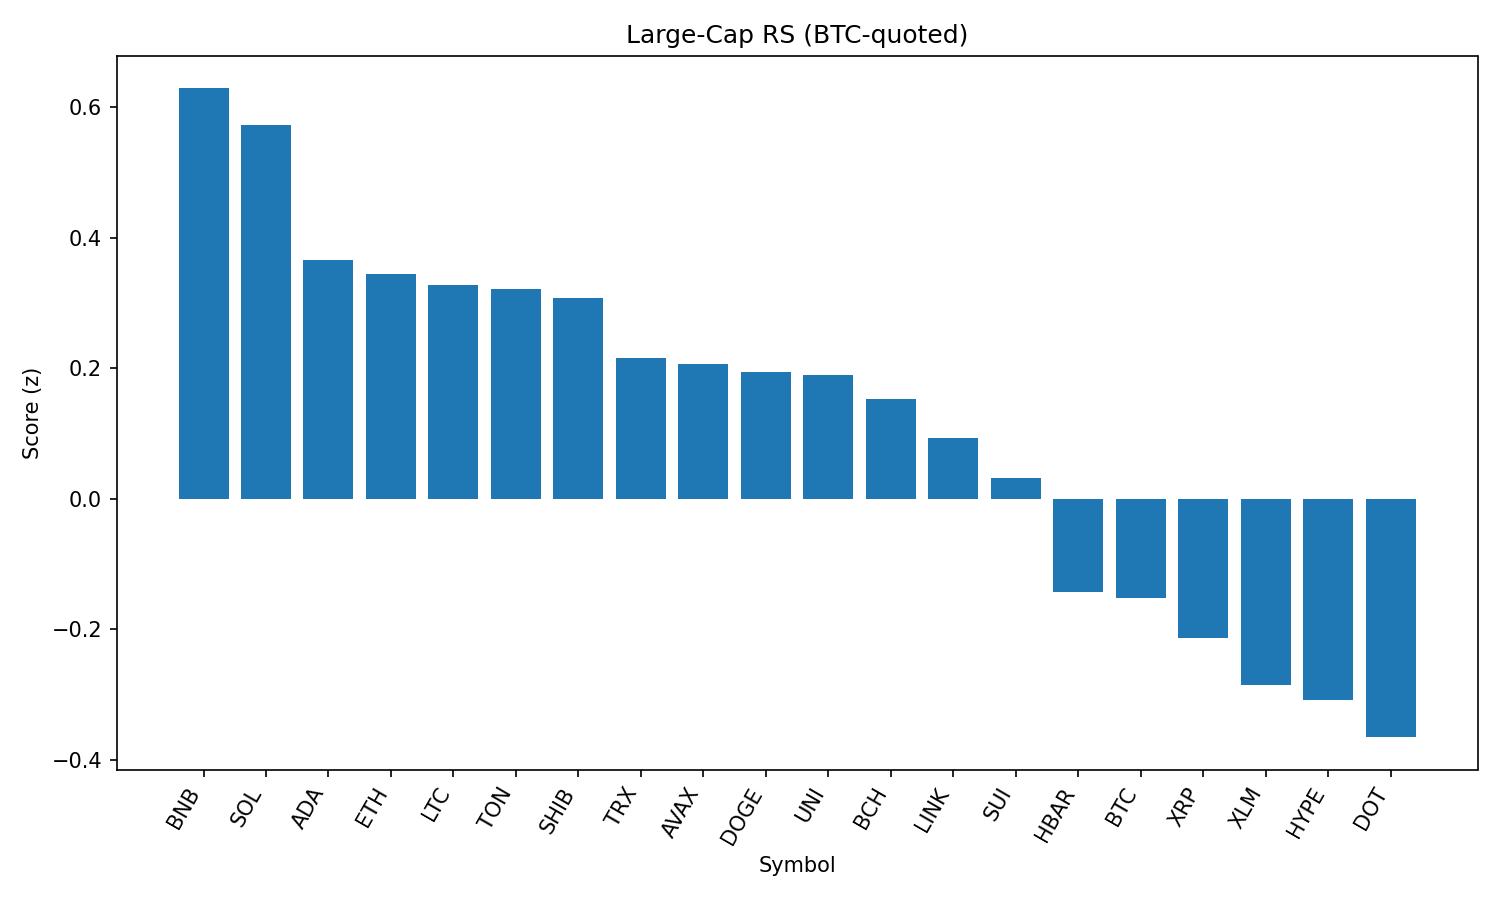

Source data for this figure (header and first rows):
rank, name, symbol, price_btc, price_usd, pct_1h_btc, pct_24h_btc, pct_7d_btc, market_cap_rank, market_cap_usd, volume_usd, score
1, BNB, BNB, 0.007937, 859.1, 0.7019, 2.709, 4.816, 5, 119573448412, 1648726849, 0.6291
2, Solana, SOL, 0.00193, 208.9, 0.7223, 1.511, 20.13, 6, 112983490924, 13924817505, 0.5726
3, Cardano, ADA, 7.66e-06, 0.8288, 1.285, -0.5017, 2.61, 11, 30253436501, 1809572212, 0.3659
4, Ethereum, ETH, 0.03992, 4320, 1.23, -0.8582, 4.739, 2, 521251419157, 36884107882, 0.3447
5, Litecoin, LTC, 0.001017, 110.1, 0.9071, 0.566, -1.238, 27, 8394355287, 544435093, 0.3272
6, Toncoin, TON, 2.831e-05, 3.06, 0.976, 0.3274, -1.116, 29, 7858707334, 242728444, 0.3217
7, Shiba Inu, SHIB, 1.12445e-10, 1.217e-05, 0.8877, 0.3871, 1.756, 30, 7170164355, 230082544, 0.3084
8, TRON, TRX, 3.09e-06, 0.3349, 0.466, 1.224, -1.819, 10, 31719664959, 1083010016, 0.2156
9, Avalanche, AVAX, 0.0002189, 23.69, 0.824, -0.1936, 5.317, 22, 10005631356, 780256831, 0.2062
10, Dogecoin, DOGE, 1.98e-06, 0.2148, 0.7115, 0.07302, 4.836, 9, 32358096005, 2261205441, 0.1945
11, Uniswap, UNI, 8.833e-05, 9.56, 0.8911, -0.006122, -5.9, 35, 5738840230, 365820829, 0.19
12, Bitcoin Cash, BCH, 0.004918, 532.3, 0.8221, -0.2253, -1.057, 21, 10599600052, 334519489, 0.1536
13, Chainlink, LINK, 0.0002175, 23.54, 1.558, -2.776, -1.354, 13, 15955038741, 2264644365, 0.09338
14, Sui, SUI, 3.064e-05, 3.32, 0.9157, -1.21, -1.866, 19, 11644353507, 1368748583, 0.0317
15, Hedera, HBAR, 2.09e-06, 0.2264, 0.7142, -1.783, 1.264, 23, 9604493914, 384765311, -0.1435
16, Bitcoin, BTC, 1.0, 108282, 0.0, 0.0, 0.0, 1, 2159194767742, 46354602610, -0.1522
17, XRP, XRP, 2.618e-05, 2.83, 0.5419, -1.737, 0.4987, 3, 168648860317, 6747382868, -0.2136
18, Stellar, XLM, 3.32e-06, 0.3595, 0.8277, -2.629, -6.789, 20, 11265909732, 392526920, -0.286
19, Hyperliquid, HYPE, 0.0004109, 44.48, 1.05, -4.091, 8.86, 17, 12022595219, 449391260, -0.3086
20, Polkadot, DOT, 3.495e-05, 3.78, 0.01989, -1.206, 4.826, 34, 5757977303, 449088288, -0.3653
21, Cronos, CRO, 2.58e-06, 0.2795, -3.643, -7.337, 97.37, 24, 9382097276, 1042723602, -2.544
